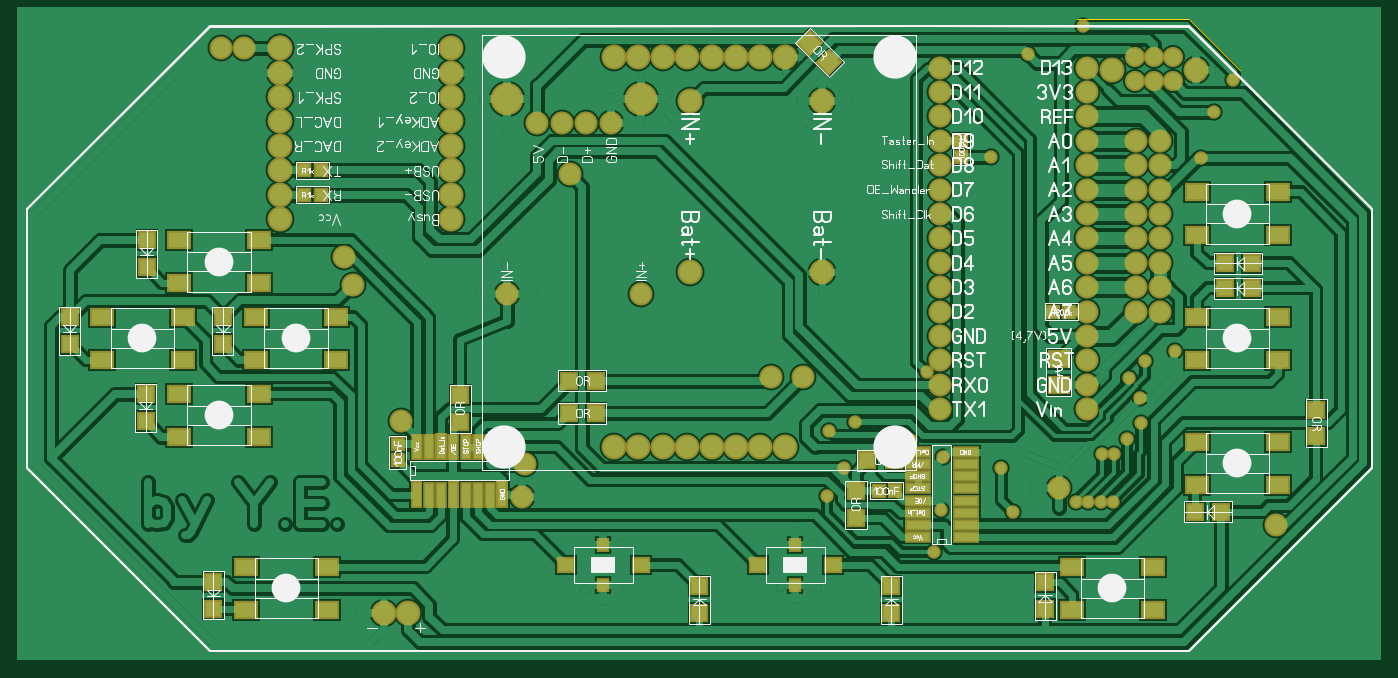
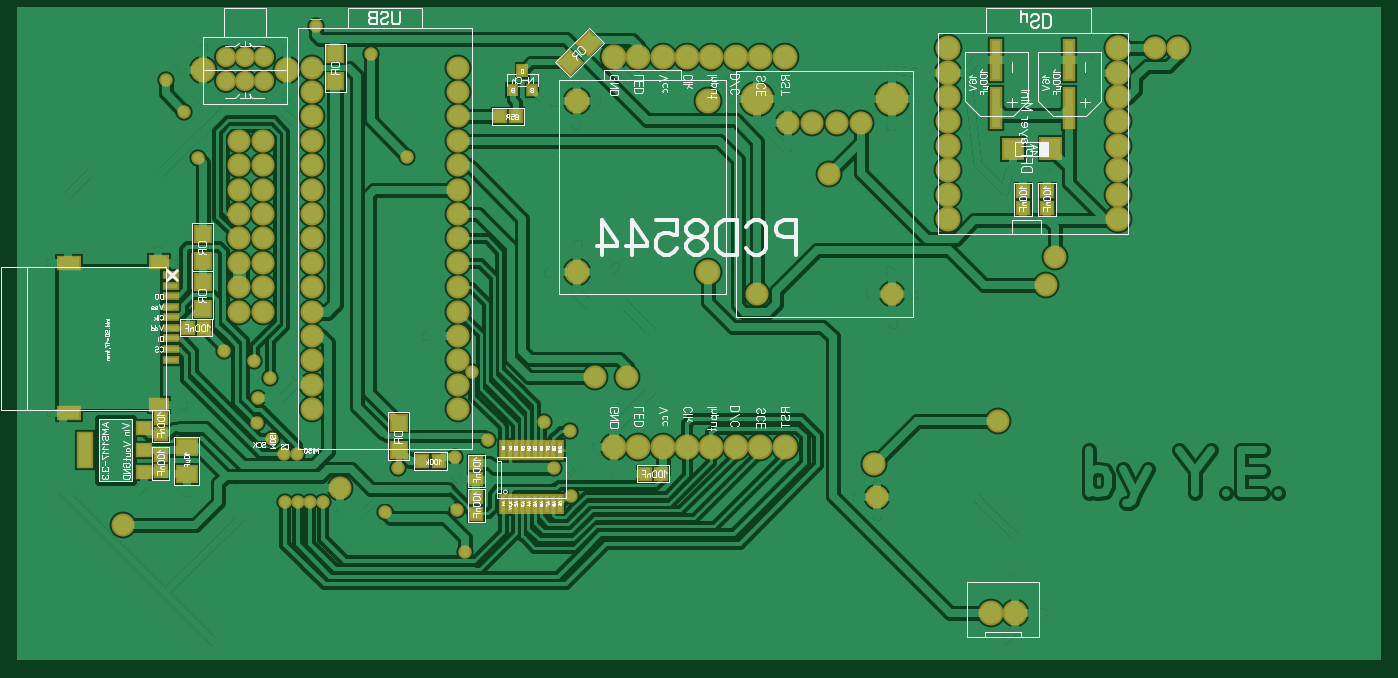
Circuit board: 7 layer files. Board 141.6 x 66.7 mm.
- bottom_copper: Gamepad_PCD8544_v1.2_JLC_copper_bottom.gbr (57971 bytes)
- top_copper: Gamepad_PCD8544_v1.2_JLC_copper_top.gbr (62143 bytes)
- outline: Gamepad_PCD8544_v1.2_JLC_outline.gbr (388 bytes)
- bottom_silk: Gamepad_PCD8544_v1.2_JLC_silkscreen_bottom.gbr (59879 bytes)
- top_silk: Gamepad_PCD8544_v1.2_JLC_silkscreen_top.gbr (75630 bytes)
- bottom_mask: Gamepad_PCD8544_v1.2_JLC_soldermask_bottom.gbr (8739 bytes)
- top_mask: Gamepad_PCD8544_v1.2_JLC_soldermask_top.gbr (10394 bytes)

=== bottom_copper: Gamepad_PCD8544_v1.2_JLC_copper_bottom.gbr (57971 bytes, source omitted) ===
=== top_copper: Gamepad_PCD8544_v1.2_JLC_copper_top.gbr (62143 bytes, source omitted) ===
=== outline: Gamepad_PCD8544_v1.2_JLC_outline.gbr ===
%FSLAX34Y34*%
%MOMM*%
%LNOUTLINE*%
G71*
G01*
%ADD10C, 0.10*%
%LPD*%
G54D10*
X1219500Y988000D02*
X1220000Y988000D01*
X1418000Y790000D01*
X1418000Y520000D01*
X1219500Y321500D01*
X200500Y321500D01*
X2000Y520000D01*
X2000Y790000D01*
X200000Y988000D01*
G54D10*
X1219500Y988000D02*
X200000Y988000D01*
G54D10*
X201000Y988000D02*
X200000Y988000D01*
X2000Y790000D01*
M02*

=== bottom_silk: Gamepad_PCD8544_v1.2_JLC_silkscreen_bottom.gbr (59879 bytes, source omitted) ===
=== top_silk: Gamepad_PCD8544_v1.2_JLC_silkscreen_top.gbr (75630 bytes, source omitted) ===
=== bottom_mask: Gamepad_PCD8544_v1.2_JLC_soldermask_bottom.gbr (8739 bytes, source omitted) ===
=== top_mask: Gamepad_PCD8544_v1.2_JLC_soldermask_top.gbr (10394 bytes, source omitted) ===
